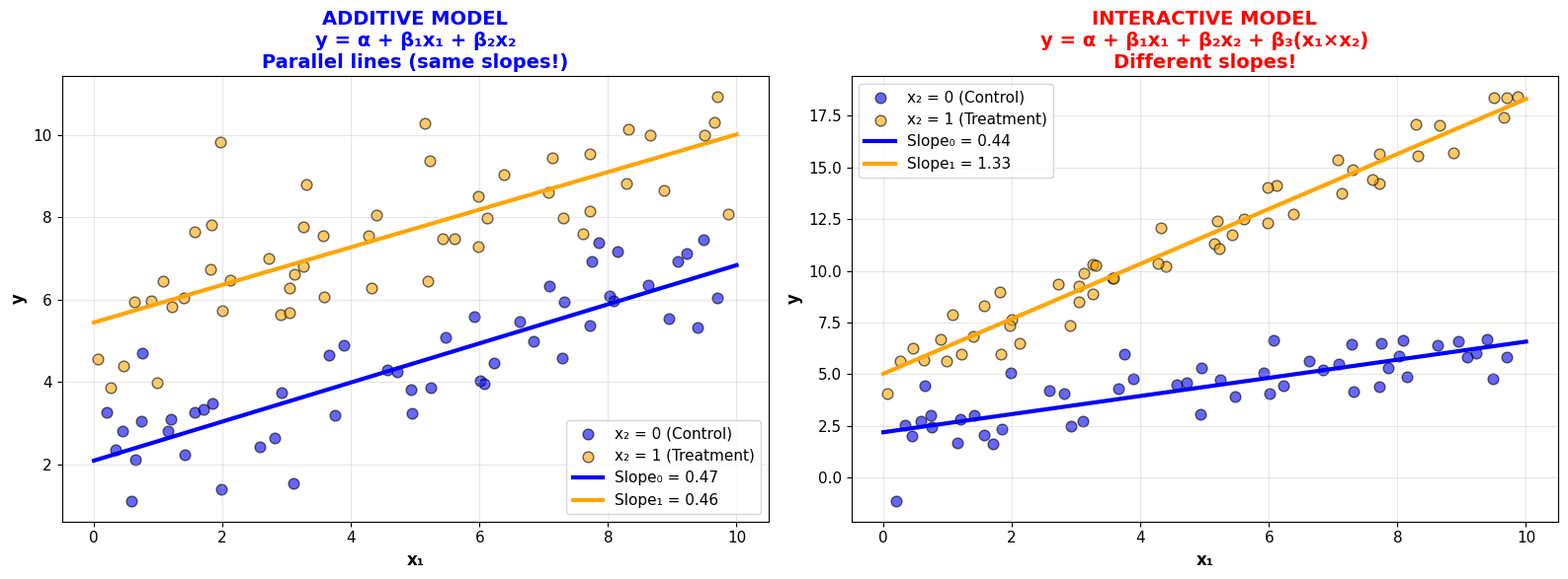

Python code for this plot:
#!/usr/bin/env python3
"""
Generate interaction effects demonstration image
"""

import numpy as np
import matplotlib.pyplot as plt

def linear_fit(X, y):
    """Simple linear regression"""
    X_mean = np.mean(X)
    y_mean = np.mean(y)
    b = np.sum((X - X_mean) * (y - y_mean)) / np.sum((X - X_mean)**2)
    a = y_mean - b * X_mean
    return a, b

# Set style
plt.style.use('default')
plt.rcParams['font.family'] = 'DejaVu Sans'
plt.rcParams['font.size'] = 11

print("Generating interaction_demo.png...")

# Generate data
np.random.seed(42)
n = 100

# Continuous predictor
x1 = np.random.uniform(0, 10, n)
# Binary predictor (e.g., treatment vs control)
x2 = np.random.binomial(1, 0.5, n)

# ADDITIVE: y = 2 + 0.5*x1 + 3*x2
y_additive = 2 + 0.5*x1 + 3*x2 + np.random.normal(0, 1, n)

# INTERACTIVE: y = 2 + 0.5*x1 + 3*x2 + 0.8*(x1*x2)
y_interactive = 2 + 0.5*x1 + 3*x2 + 0.8*(x1*x2) + np.random.normal(0, 1, n)

# Visualize
fig, axes = plt.subplots(1, 2, figsize=(16, 6))

# Additive model
mask0 = x2 == 0
mask1 = x2 == 1

axes[0].scatter(x1[mask0], y_additive[mask0], s=60, alpha=0.6, 
               label='x₂ = 0 (Control)', edgecolors='black', color='blue')
axes[0].scatter(x1[mask1], y_additive[mask1], s=60, alpha=0.6, 
               label='x₂ = 1 (Treatment)', edgecolors='black', color='orange')

# Fit lines
a0, b0 = linear_fit(x1[mask0], y_additive[mask0])
a1, b1 = linear_fit(x1[mask1], y_additive[mask1])

x_line = np.linspace(0, 10, 100)
axes[0].plot(x_line, a0 + b0 * x_line,
            'b-', linewidth=3, label=f'Slope₀ = {b0:.2f}')
axes[0].plot(x_line, a1 + b1 * x_line,
            'orange', linewidth=3, label=f'Slope₁ = {b1:.2f}')

axes[0].set_xlabel('x₁', fontsize=12, fontweight='bold')
axes[0].set_ylabel('y', fontsize=12, fontweight='bold')
axes[0].set_title('ADDITIVE MODEL\n' +
                 'y = α + β₁x₁ + β₂x₂\n' +
                 'Parallel lines (same slopes!)',
                 fontsize=14, fontweight='bold', color='blue')
axes[0].legend(fontsize=11)
axes[0].grid(alpha=0.3)

# Interactive model
axes[1].scatter(x1[mask0], y_interactive[mask0], s=60, alpha=0.6,
               label='x₂ = 0 (Control)', edgecolors='black', color='blue')
axes[1].scatter(x1[mask1], y_interactive[mask1], s=60, alpha=0.6,
               label='x₂ = 1 (Treatment)', edgecolors='black', color='orange')

a0_int, b0_int = linear_fit(x1[mask0], y_interactive[mask0])
a1_int, b1_int = linear_fit(x1[mask1], y_interactive[mask1])

axes[1].plot(x_line, a0_int + b0_int * x_line,
            'b-', linewidth=3, label=f'Slope₀ = {b0_int:.2f}')
axes[1].plot(x_line, a1_int + b1_int * x_line,
            'orange', linewidth=3, label=f'Slope₁ = {b1_int:.2f}')

axes[1].set_xlabel('x₁', fontsize=12, fontweight='bold')
axes[1].set_ylabel('y', fontsize=12, fontweight='bold')
axes[1].set_title('INTERACTIVE MODEL\n' +
                 'y = α + β₁x₁ + β₂x₂ + β₃(x₁×x₂)\n' +
                 'Different slopes!',
                 fontsize=14, fontweight='bold', color='red')
axes[1].legend(fontsize=11)
axes[1].grid(alpha=0.3)

plt.tight_layout()
plt.savefig('interaction_demo.png', dpi=300, bbox_inches='tight', facecolor='white')
print(f"  ✓ Saved: interaction_demo.png")
print(f"\nADDITIVE MODEL:")
print(f"  Control slope: {b0:.2f}")
print(f"  Treatment slope: {b1:.2f}")
print(f"  → Same slopes (parallel lines)")

print(f"\nINTERACTIVE MODEL:")
print(f"  Control slope: {b0_int:.2f}")
print(f"  Treatment slope: {b1_int:.2f}")
print(f"  → Different slopes!")
plt.close()

print("\n✅ Image generated successfully!")
